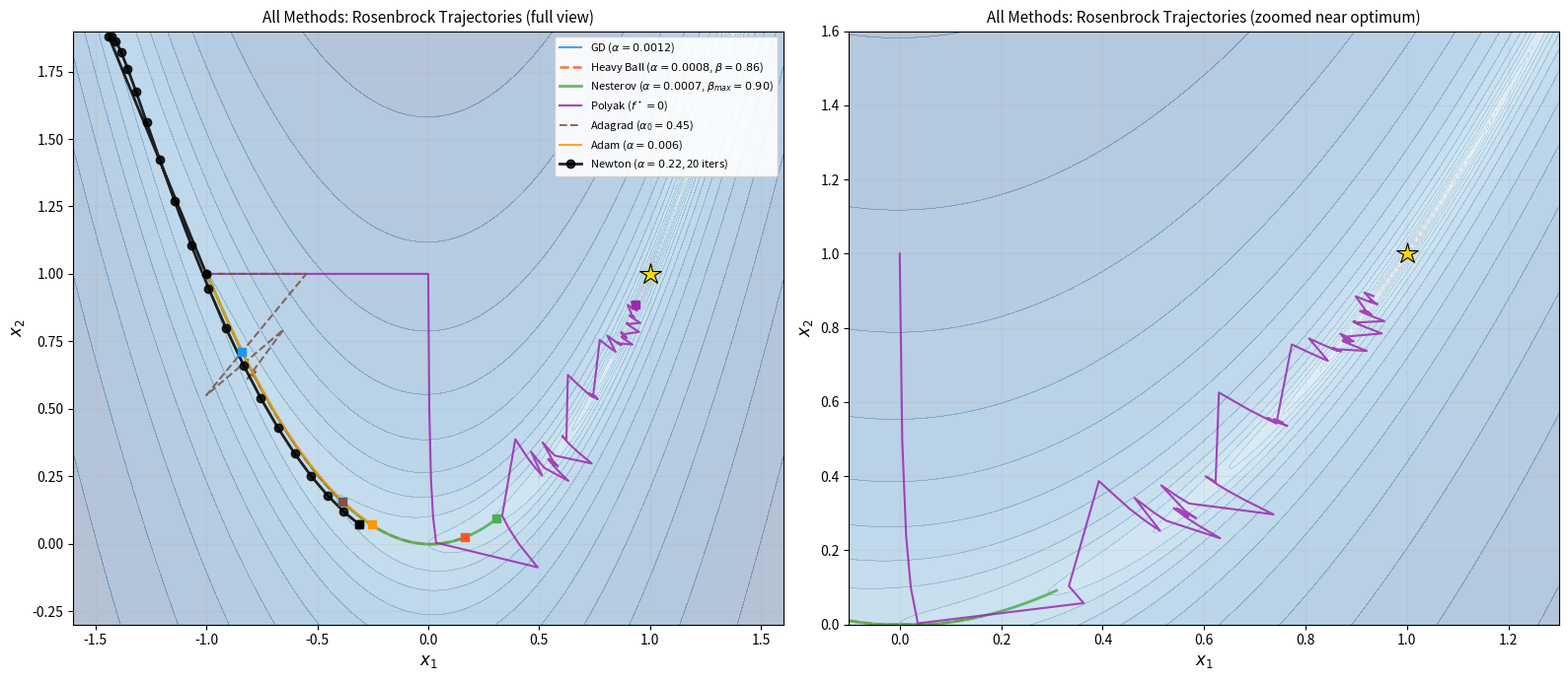

Python code for this plot: (Note: this script raises an exception after producing the figure.)
#!/usr/bin/env python3
"""Pass 12 figures: all-methods contour on Rosenbrock, FW vertex jumping visualization."""
import numpy as np
import matplotlib
matplotlib.use('Agg')
import matplotlib.pyplot as plt
from matplotlib.lines import Line2D
from matplotlib.patches import FancyArrowPatch

np.random.seed(42)

def rosenbrock(x):
    return (1 - x[0])**2 + 100*(x[1] - x[0]**2)**2

def grad_rosenbrock(x):
    return np.array([
        -2*(1 - x[0]) - 400*x[0]*(x[1] - x[0]**2),
        200*(x[1] - x[0]**2)
    ])

# ─── Figure 1: All methods trajectory comparison on Rosenbrock ────────────────
def run_gd(x0, alpha, n):
    x = x0.copy().astype(float)
    traj = [x.copy()]
    for _ in range(n):
        x -= alpha * grad_rosenbrock(x)
        traj.append(x.copy())
    return np.array(traj)

def run_heavy_ball(x0, alpha, beta, n):
    x = x0.copy().astype(float); z = np.zeros(2)
    traj = [x.copy()]
    for _ in range(n):
        g = grad_rosenbrock(x)
        z = beta * z + alpha * g
        x = x - z
        traj.append(x.copy())
    return np.array(traj)

def run_nesterov(x0, alpha, beta_max, n):
    x = x0.copy().astype(float); z = np.zeros(2)
    traj = [x.copy()]
    for k in range(1, n+1):
        beta_k = min((k-1)/(k+2), beta_max)
        la = x + beta_k * z
        g = grad_rosenbrock(la)
        z = beta_k * z - alpha * g
        x = x + z
        traj.append(x.copy())
    return np.array(traj)

def run_polyak(x0, f_star, eps, n):
    x = x0.copy().astype(float)
    traj = [x.copy()]
    for _ in range(n):
        g = grad_rosenbrock(x)
        a = (rosenbrock(x) - f_star) / (np.dot(g, g) + eps)
        x = x - a * g
        traj.append(x.copy())
    return np.array(traj)

def run_adagrad(x0, alpha0, eps, n):
    x = x0.copy().astype(float); G = np.zeros(2)
    traj = [x.copy()]
    for _ in range(n):
        g = grad_rosenbrock(x)
        G += g**2
        x = x - alpha0 / (np.sqrt(G) + eps) * g
        traj.append(x.copy())
    return np.array(traj)

def run_adam(x0, alpha, b1, b2, eps, n):
    x = x0.copy().astype(float); m_v = np.zeros(2); v_v = np.zeros(2)
    traj = [x.copy()]
    for t in range(1, n+1):
        g = grad_rosenbrock(x)
        m_v = b1 * m_v + (1-b1) * g
        v_v = b2 * v_v + (1-b2) * g**2
        mh = m_v/(1-b1**t); vh = v_v/(1-b2**t)
        x = x - alpha * mh/(np.sqrt(vh)+eps)
        traj.append(x.copy())
    return np.array(traj)

def run_newton(x0, alpha, damping, n):
    x = x0.copy().astype(float)
    traj = [x.copy()]
    for _ in range(n):
        g = grad_rosenbrock(x)
        x1, x2 = x
        H = np.array([
            [-2 + 400*(3*x1**2 - x2), -400*x1],
            [-400*x1, 200]
        ])
        H_reg = H + damping * np.eye(2)
        try:
            p = np.linalg.solve(H_reg, g)
        except:
            p = g
        x = x - alpha * p
        traj.append(x.copy())
    return np.array(traj)

x0 = np.array([-1.0, 1.0])
n_iters = 150

traj_gd     = run_gd(x0, 0.0012, n_iters)
traj_hb     = run_heavy_ball(x0, 0.0008, 0.86, n_iters)
traj_nes    = run_nesterov(x0, 0.0007, 0.90, n_iters)
traj_poly   = run_polyak(x0, 0.0, 1e-3, n_iters)
traj_ada    = run_adagrad(x0, 0.45, 1e-5, n_iters)
traj_adam   = run_adam(x0, 0.006, 0.80, 0.999, 1e-8, n_iters)
traj_newton = run_newton(x0, 0.22, 1e-8, 20)

# Contour
xg = np.linspace(-1.6, 1.6, 400)
yg = np.linspace(-0.3, 1.9, 400)
Xg, Yg = np.meshgrid(xg, yg)
Zg = (1 - Xg)**2 + 100*(Yg - Xg**2)**2

fig, axes = plt.subplots(1, 2, figsize=(16, 7))

method_data = [
    (traj_gd,     'GD ($\\alpha=0.0012$)',           '#2196F3', '-',  1.5),
    (traj_hb,     'Heavy Ball ($\\alpha=0.0008$, $\\beta=0.86$)', '#FF5722', '--', 1.8),
    (traj_nes,    'Nesterov ($\\alpha=0.0007$, $\\beta_{max}=0.90$)', '#4CAF50', '-',  2.0),
    (traj_poly,   'Polyak ($f^\\star=0$)',           '#9C27B0', '-',  1.5),
    (traj_ada,    'Adagrad ($\\alpha_0=0.45$)',      '#795548', '--', 1.5),
    (traj_adam,   'Adam ($\\alpha=0.006$)',           '#FF9800', '-',  1.5),
    (traj_newton, 'Newton ($\\alpha=0.22$, 20 iters)', '#000000', 'o-', 2.0),
]

for ax_idx, (xlim, ylim, title_sfx) in enumerate([
        ([-1.6, 1.6], [-0.3, 1.9], '(full view)'),
        ([-0.1, 1.3], [0.0, 1.6], '(zoomed near optimum)')]):
    ax = axes[ax_idx]
    ax.contourf(Xg, Yg, np.log10(np.clip(Zg, 1e-6, None)), levels=25, cmap='Blues', alpha=0.3)
    ax.contour(Xg, Yg, np.log10(np.clip(Zg, 1e-6, None)), levels=25, colors='gray', alpha=0.2, linewidths=0.4)

    for traj, label, col, ls, lw in method_data:
        tx, ty = traj[:, 0], traj[:, 1]
        if ax_idx == 0:
            ax.plot(tx, ty, ls, color=col, linewidth=lw, label=label, alpha=0.85)
            ax.plot(tx[0], ty[0], 'o', color=col, markersize=6, zorder=5)
            ax.plot(tx[-1], ty[-1], 's', color=col, markersize=6, zorder=5)
        else:
            # Zoom — clip trajectories to view
            mask = (tx >= xlim[0]) & (tx <= xlim[1]) & (ty >= ylim[0]) & (ty <= ylim[1])
            if mask.any():
                # Plot only visible portion
                ax.plot(tx[mask], ty[mask], ls, color=col, linewidth=lw, alpha=0.85)

    ax.plot(1, 1, '*', color='gold', markersize=16, zorder=6, markeredgecolor='k', markeredgewidth=0.8)
    ax.set_xlim(*xlim); ax.set_ylim(*ylim)
    ax.set_xlabel('$x_1$', fontsize=12); ax.set_ylabel('$x_2$', fontsize=12)
    ax.set_title(f'All Methods: Rosenbrock Trajectories {title_sfx}', fontsize=11)
    ax.grid(True, alpha=0.2)

axes[0].legend(loc='upper right', fontsize=8, framealpha=0.9)
plt.tight_layout()
plt.savefig('/home/user/optimisation/final_assignment/figures/all_trajectories_rosenbrock.pdf',
            bbox_inches='tight', dpi=150)
plt.close()
print("Done: all_trajectories_rosenbrock.pdf")


# ─── Figure 2: Frank-Wolfe vertex jumping visualization ──────────────────────
def fw_run_with_lmo(x0, bounds, beta, n_iters):
    """Run FW and return iterates + LMO vertices."""
    x = x0.copy().astype(float)
    x_hist, z_hist, gap_hist = [x.copy()], [], []

    def f(v):
        return (v[0]-1)**2 + (v[1]-5)**2  # interior optimum at (1, 5)

    def grad_f(v):
        return np.array([2*(v[0]-1), 2*(v[1]-5)])

    for _ in range(n_iters):
        g = grad_f(x)
        z = np.array([bounds[i][0] if g[i] > 0 else bounds[i][1] for i in range(2)])
        gap = float(g @ (x - z))
        gap_hist.append(gap)
        z_hist.append(z.copy())
        x = beta * x + (1 - beta) * z
        x_hist.append(x.copy())
    return np.array(x_hist), np.array(z_hist), np.array(gap_hist)

bounds = [(0.5, 5.0), (-5.0, 10.0)]
x0_fw = np.array([1.0, 1.0])
n_fw = 80

traj_fw90, z90, gap90 = fw_run_with_lmo(x0_fw, bounds, 0.90, n_fw)
traj_fw985, z985, gap985 = fw_run_with_lmo(x0_fw, bounds, 0.985, n_fw)

fig, axes = plt.subplots(2, 2, figsize=(14, 10))

# Top-left: trajectory + LMO vertices (beta=0.90)
ax = axes[0][0]
# Draw feasible box
box_x = [0.5, 5.0, 5.0, 0.5, 0.5]
box_y = [-5.0, -5.0, 10.0, 10.0, -5.0]
ax.plot(box_x, box_y, 'k-', linewidth=2, label='Feasible box $\\mathcal{X}$')
ax.fill(box_x, box_y, alpha=0.05, color='blue')

# Draw trajectory
ax.plot(traj_fw90[:, 0], traj_fw90[:, 1], 'b-', linewidth=1.5, alpha=0.7, label='Iterate $x_k$')
ax.plot(traj_fw90[:, 0], traj_fw90[:, 1], 'b.', markersize=4, alpha=0.5)

# Draw LMO vertex arrows for first 20 iters
for i in range(0, min(15, n_fw)):
    xk = traj_fw90[i]
    zk = z90[i]
    ax.annotate('', xy=zk, xytext=xk,
                arrowprops=dict(arrowstyle='->', color='red', lw=0.8, alpha=0.4))

ax.scatter(z90[:20, 0], z90[:20, 1], c='red', s=30, zorder=5, alpha=0.6, label='LMO vertex $z_k$ (first 20)')
ax.plot(1, 5, '*', color='gold', markersize=14, zorder=6, markeredgecolor='k', label='Optimum $(1, 5)$')
ax.set_xlim(-0.5, 6); ax.set_ylim(-6, 11)
ax.set_xlabel('$x_1$'); ax.set_ylabel('$x_2$')
ax.set_title(f'FW Trajectory + LMO Vertices ($\\beta=0.90$)\n(first 15 LMO arrows shown)', fontsize=10)
ax.legend(fontsize=8)
ax.grid(True, alpha=0.2)

# Top-right: same for beta=0.985
ax2 = axes[0][1]
ax2.plot(box_x, box_y, 'k-', linewidth=2)
ax2.fill(box_x, box_y, alpha=0.05, color='blue')
ax2.plot(traj_fw985[:, 0], traj_fw985[:, 1], 'b-', linewidth=1.5, alpha=0.7, label='Iterate $x_k$')
ax2.plot(traj_fw985[:, 0], traj_fw985[:, 1], 'b.', markersize=4, alpha=0.5)
for i in range(0, min(15, n_fw)):
    xk = traj_fw985[i]
    zk = z985[i]
    ax2.annotate('', xy=zk, xytext=xk,
                 arrowprops=dict(arrowstyle='->', color='red', lw=0.8, alpha=0.4))
ax2.scatter(z985[:20, 0], z985[:20, 1], c='red', s=30, zorder=5, alpha=0.6)
ax2.plot(1, 5, '*', color='gold', markersize=14, zorder=6, markeredgecolor='k')
ax2.set_xlim(-0.5, 6); ax2.set_ylim(-6, 11)
ax2.set_xlabel('$x_1$'); ax2.set_ylabel('$x_2$')
ax2.set_title(f'FW Trajectory + LMO Vertices ($\\beta=0.985$)\n(smaller step, less vertex jumping)', fontsize=10)
ax2.grid(True, alpha=0.2)

# Bottom-left: LMO vertex coordinates over iterations
ax3 = axes[1][0]
its = np.arange(n_fw)
ax3.plot(its, z90[:, 0], 'r-', linewidth=2, label='$z_k^{(1)}$ ($x_1$ coord, $\\beta=0.90$)')
ax3.plot(its, z90[:, 1], 'b-', linewidth=2, label='$z_k^{(2)}$ ($x_2$ coord, $\\beta=0.90$)')
ax3.plot(its, z985[:, 0], 'r--', linewidth=1.5, alpha=0.7, label='$z_k^{(1)}$ ($\\beta=0.985$)')
ax3.plot(its, z985[:, 1], 'b--', linewidth=1.5, alpha=0.7, label='$z_k^{(2)}$ ($\\beta=0.985$)')
ax3.axhline(1, color='gray', linestyle=':', alpha=0.5)  # optimum x1
ax3.axhline(5, color='gray', linestyle=':', alpha=0.5)  # optimum x2
ax3.set_xlabel('Iteration', fontsize=11)
ax3.set_ylabel('LMO coordinate $z_k^{(i)}$', fontsize=11)
ax3.set_title('LMO Vertex Coordinates vs Iteration\n(showing vertex jumping pattern)', fontsize=10)
ax3.legend(fontsize=8)
ax3.grid(True, alpha=0.3)

# Bottom-right: FW gap comparison
ax4 = axes[1][1]
k_arr = np.arange(1, n_fw+1)
ax4.semilogy(k_arr, gap90, '-', color='#2196F3', linewidth=2, label='FW gap $G_k$ ($\\beta=0.90$)')
ax4.semilogy(k_arr, gap985, '-', color='#FF5722', linewidth=2, label='FW gap $G_k$ ($\\beta=0.985$)')
# O(1/k) reference (use standard step gamma_k = 2/(k+2))
L_fw = 2.0; D2 = (4.5)**2 + (15)**2  # diameter of X
ow_bound = 4*L_fw*D2 / (k_arr + 2)
ax4.semilogy(k_arr, ow_bound, 'k--', linewidth=1.5, alpha=0.7, label='$4LD^2/(k+2)$ bound')
ax4.set_xlabel('Iteration $k$', fontsize=11)
ax4.set_ylabel('FW gap $G_k = \\nabla f(x_k)^T(x_k - z_k)$', fontsize=11)
ax4.set_title('Frank--Wolfe Gap vs Theoretical $O(1/k)$ Bound', fontsize=10)
ax4.legend(fontsize=9)
ax4.grid(True, alpha=0.3)

plt.suptitle('Frank--Wolfe Algorithm: Vertex Jumping and Gap Analysis', fontsize=13, fontweight='bold')
plt.tight_layout()
plt.savefig('/home/user/optimisation/final_assignment/figures/fw_vertex_jumping.pdf',
            bbox_inches='tight', dpi=150)
plt.close()
print("Done: fw_vertex_jumping.pdf")

print("All pass-12 figures generated.")
